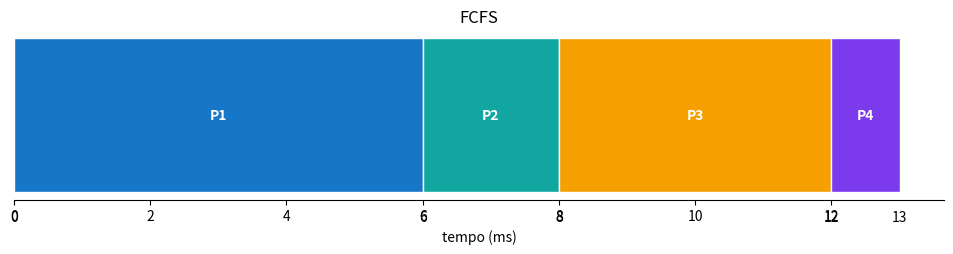
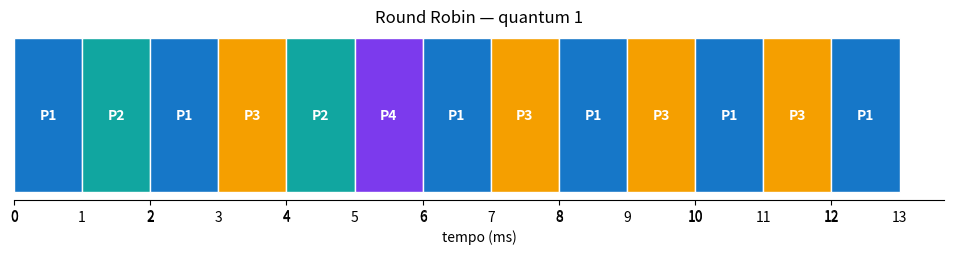
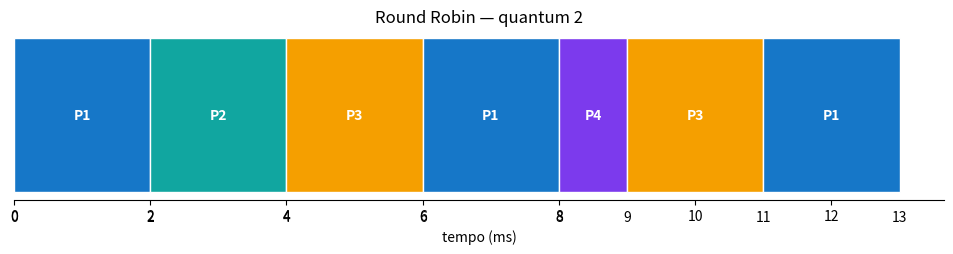
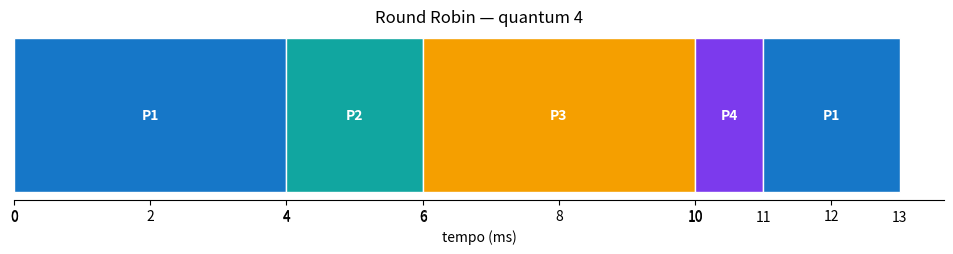
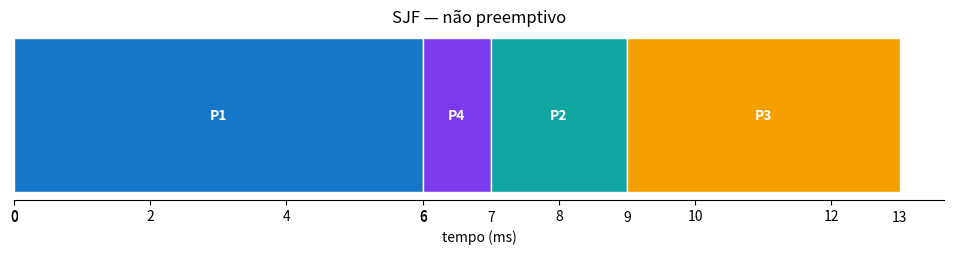

Here is the Python script that generated these plots, in order:
from collections import deque
from dataclasses import dataclass
import matplotlib.pyplot as plt

@dataclass
class Processo:
    nome: str
    chegada: int
    burst: int

processos = [
    Processo('P1', 0, 6),
    Processo('P2', 1, 2),
    Processo('P3', 2, 4),
    Processo('P4', 3, 1),
]

processos

CORES = {'P1':'#1677c8', 'P2':'#11a6a0', 'P3':'#f59f00', 'P4':'#7c3aed'}

def gantt(linha, titulo):
    fig, ax = plt.subplots(figsize=(12, 2.2))
    for inicio, fim, nome in linha:
        ax.barh(0, fim-inicio, left=inicio, color=CORES.get(nome, '#64748b'), edgecolor='white', height=.55)
        ax.text((inicio+fim)/2, 0, nome, ha='center', va='center', color='white', weight='bold')
        ax.text(inicio, -.38, str(inicio), ha='center')
    ax.text(linha[-1][1], -.38, str(linha[-1][1]), ha='center')
    ax.set_yticks([])
    ax.set_xlabel('tempo (ms)')
    ax.set_title(titulo)
    ax.spines[['top','right','left']].set_visible(False)
    plt.show()

def metricas(linha, processos):
    dados = []
    for p in processos:
        fatias = [(i, f) for i, f, nome in linha if nome == p.nome]
        inicio, fim = fatias[0][0], fatias[-1][1]
        resposta = inicio - p.chegada
        retorno = fim - p.chegada
        espera = retorno - p.burst
        dados.append((p.nome, resposta, espera, retorno))
    return dados

def mostrar_metricas(linha, processos):
    dados = metricas(linha, processos)
    print('Processo | Resposta | Espera | Retorno')
    for d in dados:
        print(f'{d[0]:>8} | {d[1]:>8} | {d[2]:>6} | {d[3]:>7}')
    medias = [sum(x[i] for x in dados)/len(dados) for i in (1,2,3)]
    print(f'Médias   | {medias[0]:8.2f} | {medias[1]:6.2f} | {medias[2]:7.2f}')

def fcfs(processos):
    tempo = 0
    linha = []
    for p in sorted(processos, key=lambda p: p.chegada):
        inicio = max(tempo, p.chegada)
        fim = inicio + p.burst
        linha.append((inicio, fim, p.nome))
        tempo = fim
    return linha

linha_fcfs = fcfs(processos)
gantt(linha_fcfs, 'FCFS')
mostrar_metricas(linha_fcfs, processos)

def round_robin(processos, quantum):
    if quantum <= 0:
        raise ValueError('O quantum deve ser positivo.')
    ordenados = sorted(enumerate(processos), key=lambda item: (item[1].chegada, item[0]))
    restantes = {p.nome: p.burst for p in processos}
    fila = deque()
    linha = []
    tempo = 0
    proximo = 0
    concluidos = 0
    while concluidos < len(processos):
        if not fila and proximo < len(ordenados) and tempo < ordenados[proximo][1].chegada:
            tempo = ordenados[proximo][1].chegada
        while proximo < len(ordenados) and ordenados[proximo][1].chegada <= tempo:
            fila.append(ordenados[proximo][1])
            proximo += 1
        if not fila:
            continue
        atual = fila.popleft()
        duracao = min(quantum, restantes[atual.nome])
        linha.append((tempo, tempo + duracao, atual.nome))
        tempo += duracao
        restantes[atual.nome] -= duracao
        while proximo < len(ordenados) and ordenados[proximo][1].chegada <= tempo:
            fila.append(ordenados[proximo][1])
            proximo += 1
        if restantes[atual.nome] > 0:
            fila.append(atual)
        else:
            concluidos += 1
    return linha

resultados_rr = {}
for quantum in (1, 2, 4):
    linha = round_robin(processos, quantum)
    resultados_rr[quantum] = linha
    gantt(linha, f'Round Robin — quantum {quantum}')
    mostrar_metricas(linha, processos)
    print()

def sjf(processos):
    pendentes = list(enumerate(processos))
    tempo = 0
    linha = []
    while pendentes:
        prontos = [(i, p) for i, p in pendentes if p.chegada <= tempo]
        if not prontos:
            tempo = min(p.chegada for _, p in pendentes)
            prontos = [(i, p) for i, p in pendentes if p.chegada <= tempo]
        indice, escolhido = min(prontos, key=lambda item: (item[1].burst, item[1].chegada, item[0]))
        linha.append((tempo, tempo + escolhido.burst, escolhido.nome))
        tempo += escolhido.burst
        pendentes.remove((indice, escolhido))
    return linha

linha_sjf = sjf(processos)
gantt(linha_sjf, 'SJF — não preemptivo')
mostrar_metricas(linha_sjf, processos)

politicas = {'FCFS': linha_fcfs,
             'RR quantum 1': resultados_rr[1],
             'RR quantum 2': resultados_rr[2],
             'RR quantum 4': resultados_rr[4],
             'SJF': linha_sjf}

print('Política       | Resposta P4 | Espera P4 | Retorno P4 | Conclusão')
print('-' * 72)
for nome, linha in politicas.items():
    p4 = next(d for d in metricas(linha, processos) if d[0] == 'P4')
    fim = next(f for i, f, proc in reversed(linha) if proc == 'P4')
    print(f'{nome:<14}| {p4[1]:>11} | {p4[2]:>9} | {p4[3]:>10} | {fim:>9}')

melhor = min(politicas, key=lambda nome: next(d[3] for d in metricas(politicas[nome], processos) if d[0] == 'P4'))
print('\nMelhor política para P4 pelo menor tempo de retorno:', melhor)
